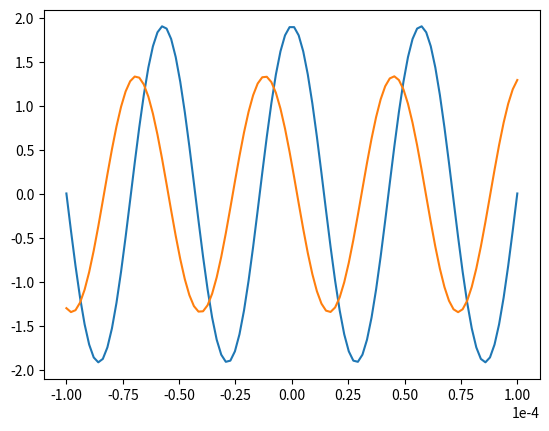
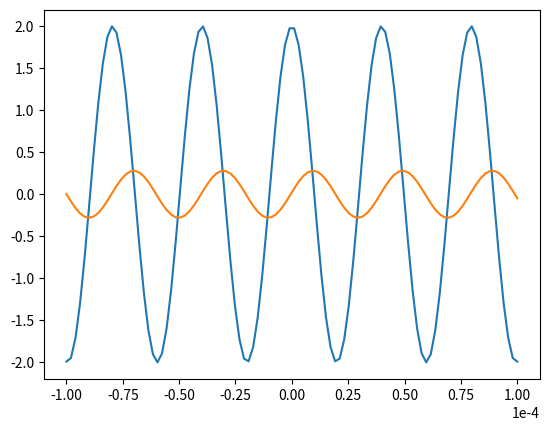

Python code for these plots, in order:
import matplotlib.pyplot as plt
from numpy import *

t = linspace(-100e-6, 100e-6,100)
sg10 = 1.91 * cos(1.1e5 * t)
cg10 = 1.34 * cos(1.1e5 * t + deg2rad(75.3))

plt.figure(1)
plt.plot(t,sg10)
plt.plot(t,cg10)
plt.ticklabel_format(axis="x", style="sci", scilimits=(0,0))

sg25 = 2 * cos(1.58e5 * t)
cg25 = 0.28 * cos(1.58e5 * t - deg2rad(85.3))
plt.figure(2)
plt.plot(t,sg25)
plt.plot(t,cg25)
plt.ticklabel_format(axis="x", style="sci", scilimits=(0,0))
plt.show()
